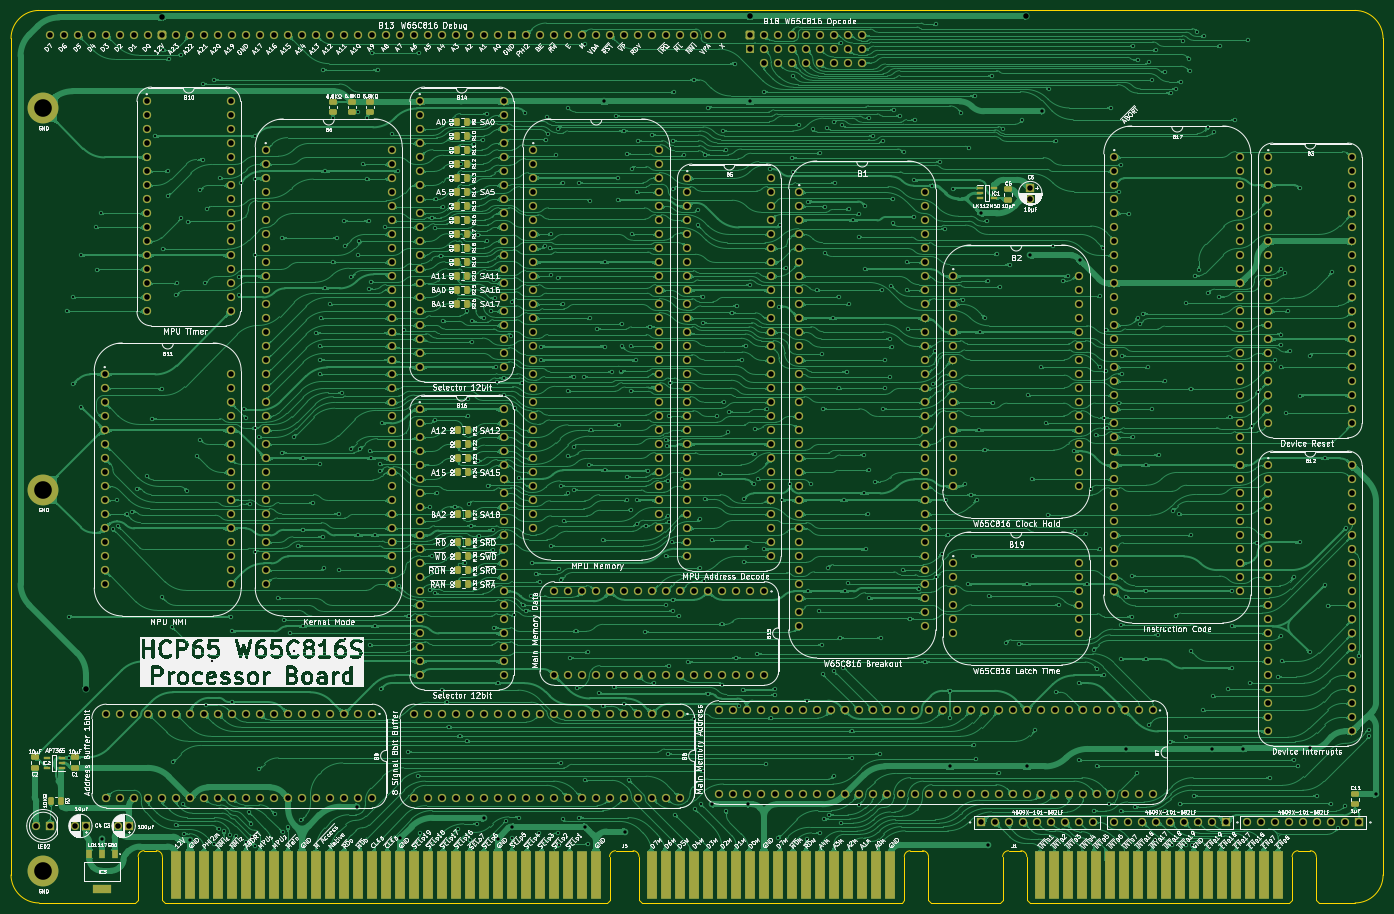
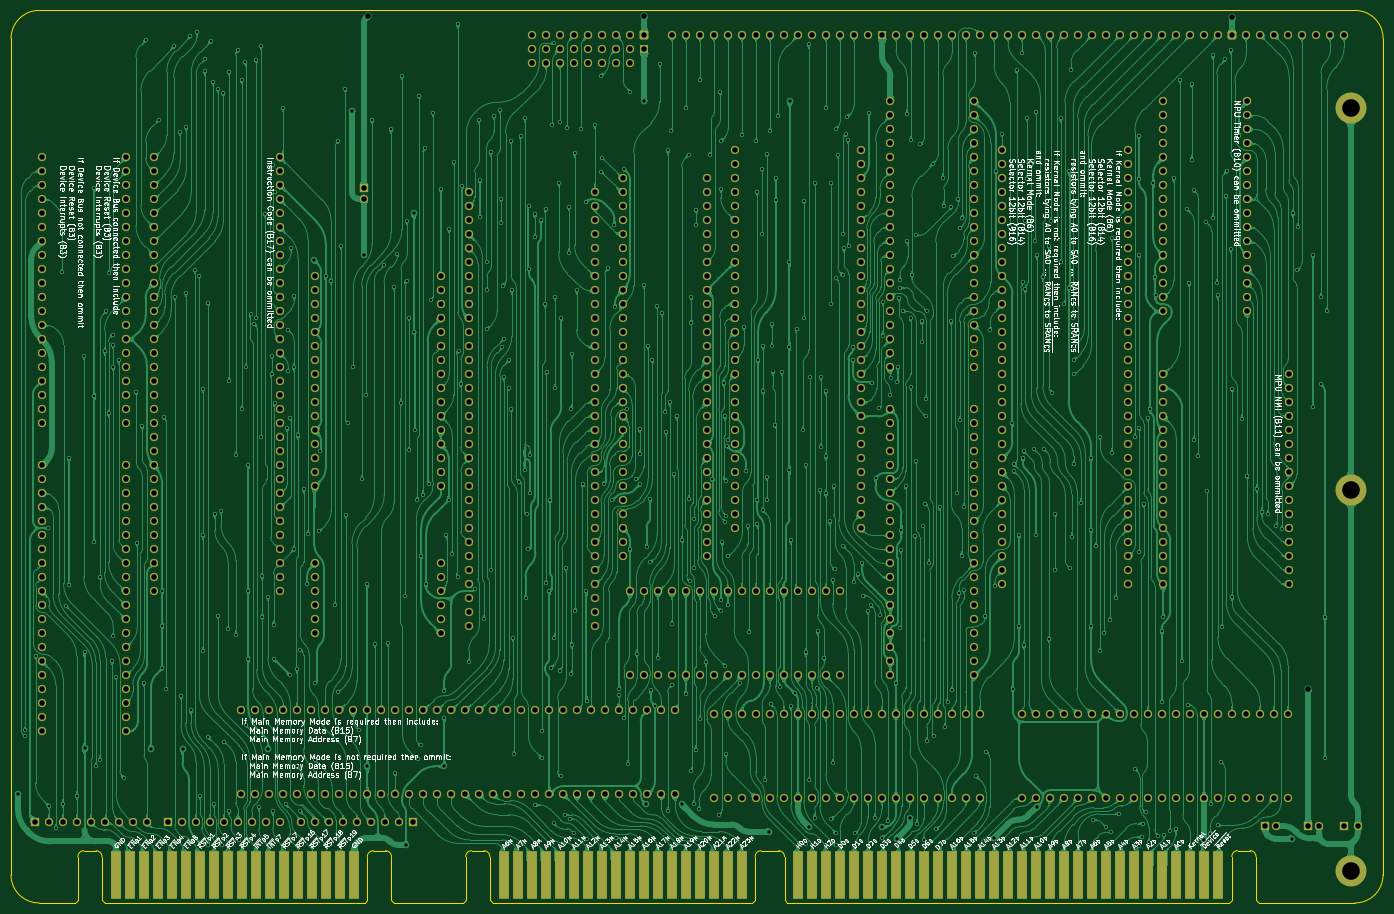
Circuit board: 9 layer files. Board 248.9 x 161.9 mm.
- bottom_copper: Processor Board-B_Cu.gbl (1533105 bytes)
- bottom_mask: Processor Board-B_Mask.gbs (24628 bytes)
- bottom_silk: Processor Board-B_Silkscreen.gbo (416978 bytes)
- outline: Processor Board-Edge_Cuts.gm1 (3282 bytes)
- top_copper: Processor Board-F_Cu.gtl (1741009 bytes)
- top_mask: Processor Board-F_Mask.gts (27859 bytes)
- top_silk: Processor Board-F_Silkscreen.gto (649248 bytes)
- drill: Processor Board-NPTH.drl (277 bytes)
- drill: Processor Board-PTH.drl (22333 bytes)

=== bottom_copper: Processor Board-B_Cu.gbl (1533105 bytes, source omitted) ===
=== bottom_mask: Processor Board-B_Mask.gbs (24628 bytes, source omitted) ===
=== bottom_silk: Processor Board-B_Silkscreen.gbo (416978 bytes, source omitted) ===
=== outline: Processor Board-Edge_Cuts.gm1 ===
%TF.GenerationSoftware,KiCad,Pcbnew,8.0.7*%
%TF.CreationDate,2025-01-13T15:34:57+02:00*%
%TF.ProjectId,Processor Board,50726f63-6573-4736-9f72-20426f617264,rev?*%
%TF.SameCoordinates,Original*%
%TF.FileFunction,Profile,NP*%
%FSLAX46Y46*%
G04 Gerber Fmt 4.6, Leading zero omitted, Abs format (unit mm)*
G04 Created by KiCad (PCBNEW 8.0.7) date 2025-01-13 15:34:57*
%MOMM*%
%LPD*%
G01*
G04 APERTURE LIST*
%TA.AperFunction,Profile*%
%ADD10C,0.100000*%
%TD*%
G04 APERTURE END LIST*
D10*
X149479000Y-5080000D02*
X137022344Y-5080000D01*
X-29921200Y0D02*
X-29929200Y151765000D01*
X219006801Y-1D02*
X218998800Y151765000D01*
X213918800Y156845000D02*
G75*
G02*
X218998800Y151765000I0J-5080000D01*
G01*
X213926800Y-5080001D02*
X207375848Y-5080001D01*
X-29929200Y151765000D02*
G75*
G02*
X-24849200Y156845000I5080002J-2D01*
G01*
X-24841200Y-5080000D02*
G75*
G02*
X-29921200Y0I2J5080002D01*
G01*
X213918799Y156845000D02*
X-24849200Y156845000D01*
X-7366000Y-5080000D02*
X-24841200Y-5080001D01*
X219006800Y-1D02*
G75*
G02*
X213926800Y-5080000I-5080000J1D01*
G01*
%TO.C,J1*%
X205801048Y4386799D02*
G75*
G02*
X206878099Y3320000I5152J-1071899D01*
G01*
X202491048Y3320000D02*
G75*
G02*
X203568096Y4386752I1071852J-5100D01*
G01*
X153289000Y4386799D02*
G75*
G02*
X154366049Y3320000I5130J-1071919D01*
G01*
X149979000Y3320000D02*
G75*
G02*
X151056048Y4386799I1071932J-5133D01*
G01*
X206878096Y-4580000D02*
X207378096Y-5080000D01*
X206878096Y3320000D02*
X206878096Y-4580000D01*
X203568096Y4386799D02*
X205801048Y4386799D01*
X202491048Y-4580000D02*
X201991048Y-5080000D01*
X202491048Y3320000D02*
X202491048Y-4580000D01*
X201991048Y-5080000D02*
X154866048Y-5080000D01*
X154366048Y-4580000D02*
X154866048Y-5080000D01*
X154366048Y3320000D02*
X154366048Y-4580000D01*
X151056048Y4386799D02*
X153289000Y4386799D01*
X149979000Y-4580000D02*
X149479000Y-5080000D01*
X149979000Y3320000D02*
X149979000Y-4580000D01*
%TO.C,J5*%
X135443048Y4386799D02*
G75*
G02*
X136520099Y3320000I5152J-1071899D01*
G01*
X132133048Y3320000D02*
G75*
G02*
X133210096Y4386752I1071852J-5100D01*
G01*
X82931000Y4386799D02*
G75*
G02*
X84008099Y3320000I5100J-1071999D01*
G01*
X78674048Y3320000D02*
G75*
G02*
X79751096Y4386752I1071852J-5100D01*
G01*
X-3556000Y4399799D02*
G75*
G02*
X-2478951Y3333000I5130J-1071919D01*
G01*
X-6866000Y3333000D02*
G75*
G02*
X-5788952Y4399799I1071932J-5133D01*
G01*
X136520096Y-4580000D02*
X137020096Y-5080000D01*
X136520096Y3320000D02*
X136520096Y-4580000D01*
X133210096Y4386799D02*
X135443048Y4386799D01*
X132133048Y-4580000D02*
X131633048Y-5080000D01*
X132133048Y3320000D02*
X132133048Y-4580000D01*
X131633048Y-5080000D02*
X84508048Y-5080000D01*
X84008048Y-4580000D02*
X84508048Y-5080000D01*
X84008048Y3320000D02*
X84008048Y-4580000D01*
X79751096Y4386799D02*
X82931000Y4386799D01*
X78674048Y-4580000D02*
X78174048Y-5080000D01*
X78674048Y3320000D02*
X78674048Y-4580000D01*
X78174048Y-5080000D02*
X-1978952Y-5080000D01*
X-2478952Y-4580000D02*
X-1978952Y-5080000D01*
X-2478952Y3333000D02*
X-2478952Y-4580000D01*
X-3556000Y4399799D02*
X-5788952Y4399799D01*
X-6866000Y-4580000D02*
X-7366000Y-5080000D01*
X-6866000Y3333000D02*
X-6866000Y-4580000D01*
%TD*%
M02*

=== top_copper: Processor Board-F_Cu.gtl (1741009 bytes, source omitted) ===
=== top_mask: Processor Board-F_Mask.gts (27859 bytes, source omitted) ===
=== top_silk: Processor Board-F_Silkscreen.gto (649248 bytes, source omitted) ===
=== drill: Processor Board-NPTH.drl ===
M48
; DRILL file {KiCad 8.0.7} date 2025-01-13T15:34:58+0200
; FORMAT={-:-/ absolute / inch / decimal}
; #@! TF.CreationDate,2025-01-13T15:34:58+02:00
; #@! TF.GenerationSoftware,Kicad,Pcbnew,8.0.7
; #@! TF.FileFunction,NonPlated,1,2,NPTH
FMAT,2
INCH
%
G90
G05
M30

=== drill: Processor Board-PTH.drl (22333 bytes, source omitted) ===
